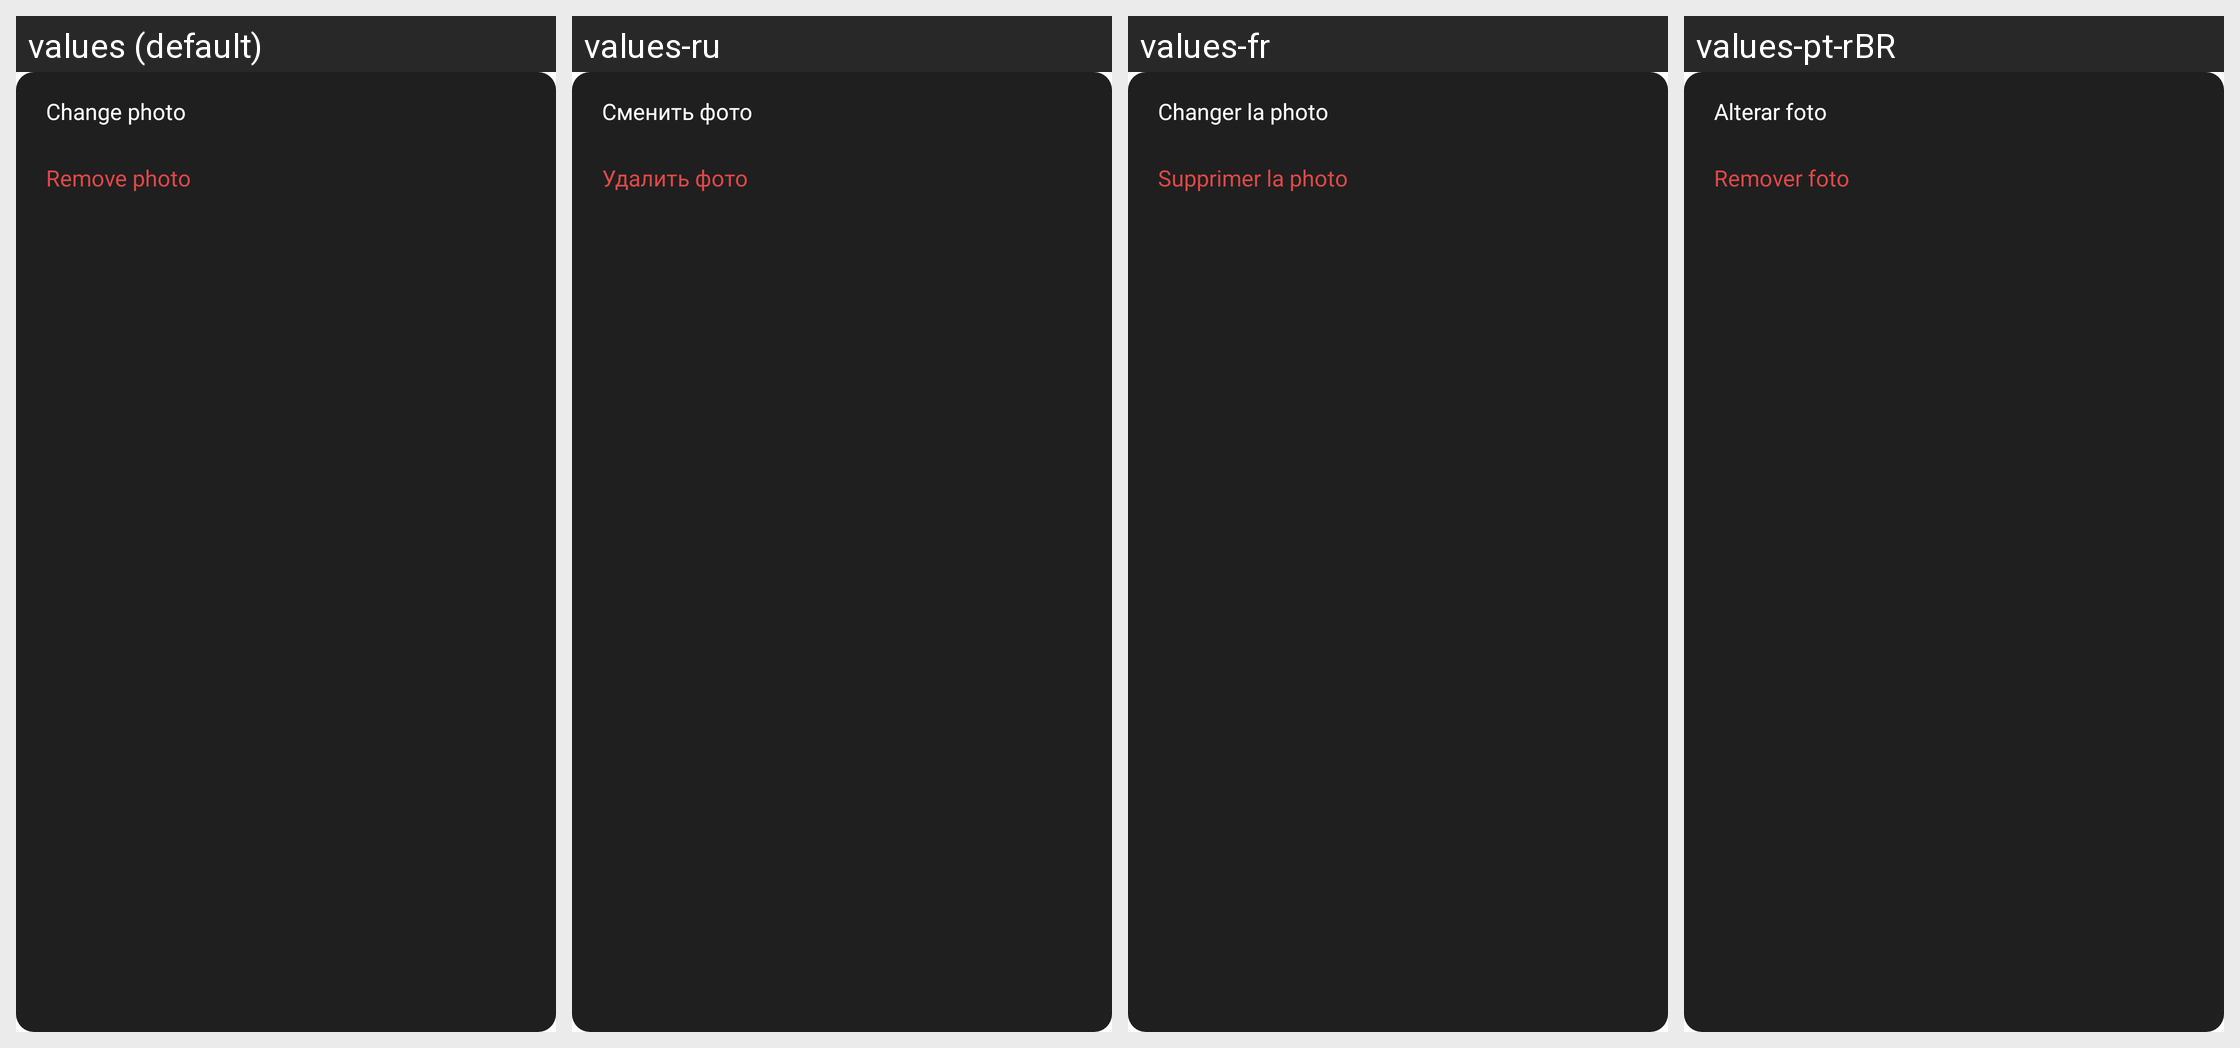

For this localized Android screen grid, give each drawn string resource with its value in every locale shown.
Android screen res/layout/avatar_context_menu.xml rendered under 4 locales, left to right: values (default), values-ru, values-fr, values-pt-rBR. Device: Nexus 5 (rendered at 1080×1920; each locale shown at half size, 540×960, under a caption strip naming it); theme Theme.Fision.
Other locales in the repository, not shown: values-ca, values-de, values-es, values-it, values-uk.
Strings drawn on this screen, with the default value and each locale's value (text and hints the layout hard-codes, and strings that could not be matched under every locale, appear in the picture but are not listed):

account_change_photo
  values: Change photo
  values-ru: Сменить фото
  values-fr: Changer la photo
  values-pt-rBR: Alterar foto

account_remove_photo
  values: Remove photo
  values-ru: Удалить фото
  values-fr: Supprimer la photo
  values-pt-rBR: Remover foto
